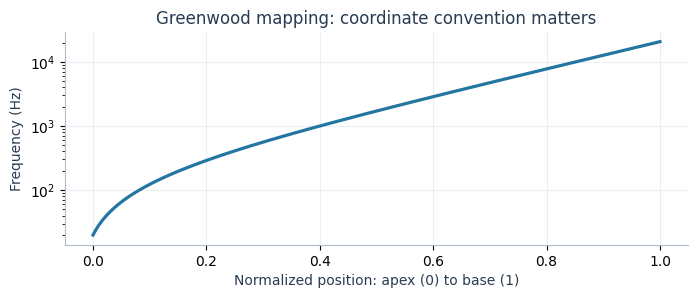
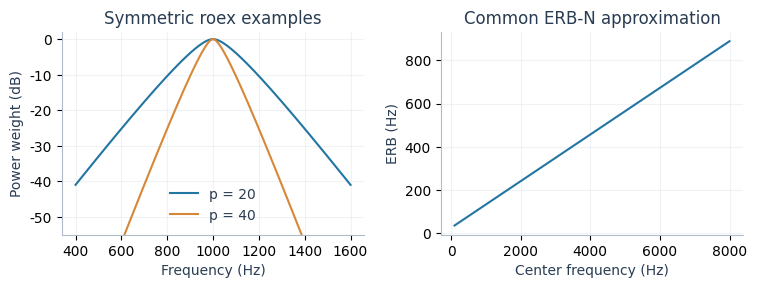
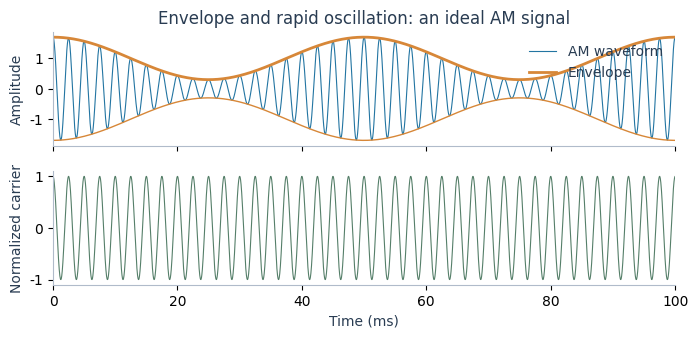
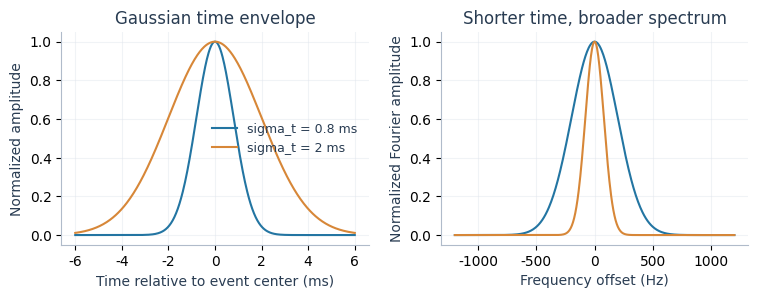
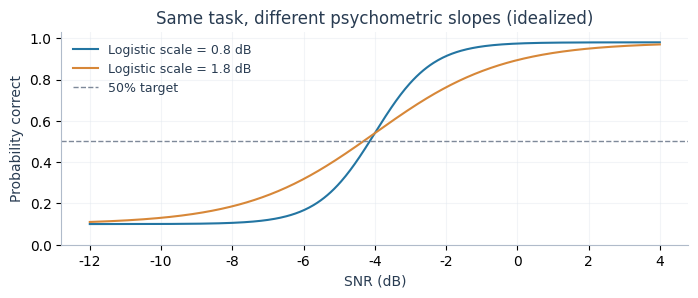
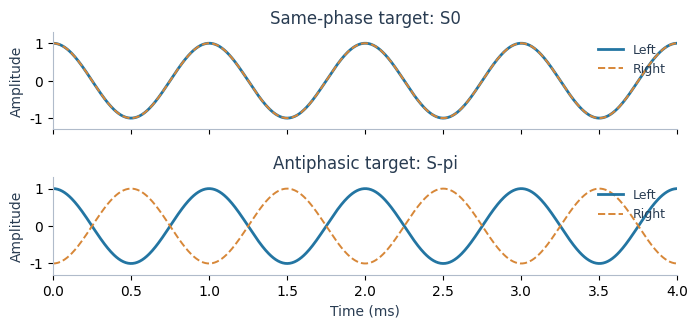

Source code (Python) for these figures, in order:
"""Generate idealized teaching plots; none are empirical measurements.

Optional dependencies: scripts/figures-requirements.txt.
Run from the repository root. SVG files are committed and require no Python at build time.
"""
from pathlib import Path
import numpy as np
import matplotlib
matplotlib.use('Agg')
import matplotlib.pyplot as plt

OUT = Path('public/figures')
OUT.mkdir(parents=True, exist_ok=True)
plt.rcParams.update({'font.family': 'DejaVu Sans', 'font.size': 10,
                     'axes.spines.top': False, 'axes.spines.right': False,
                     'axes.labelcolor': '#293c52', 'text.color': '#293c52',
                     'axes.edgecolor': '#b0bbca', 'grid.color': '#dfe5ed',
                     'svg.fonttype': 'none'})
COLORS = ['#2375a2', '#d78738', '#557f69']

def save(fig, name):
    fig.tight_layout(pad=1.5)
    fig.savefig(OUT / (name + '.svg'), metadata={'Date': None, 'Description': 'Idealized teaching illustration, not empirical data.'})
    Path('artifacts/figure-preview').mkdir(parents=True, exist_ok=True)
    fig.savefig(Path('artifacts/figure-preview') / (name + '.png'), dpi=140)
    plt.close(fig)

fig, ax = plt.subplots(figsize=(7.2, 3.2))
x = np.linspace(0, 1, 400)
ax.semilogy(x, 165.4*(10**(2.1*x)-0.88), color=COLORS[0], lw=2.3)
ax.set(xlabel='Normalized position: apex (0) to base (1)', ylabel='Frequency (Hz)',
       title='Greenwood mapping: coordinate convention matters')
ax.grid(alpha=.6)
save(fig, 'frequency-place')

fig, axes = plt.subplots(1, 2, figsize=(7.8, 3.1))
f = np.linspace(400, 1600, 800)
for p, color in [(20, COLORS[0]), (40, COLORS[1])]:
    g = np.abs(f-1000)/1000
    w = (1+p*g)*np.exp(-p*g)
    axes[0].plot(f, 10*np.log10(w), color=color, label=f'p = {p}')
axes[0].set(xlabel='Frequency (Hz)', ylabel='Power weight (dB)', ylim=(-55, 2), title='Symmetric roex examples')
axes[0].legend(frameon=False)
fc = np.linspace(100, 8000, 400)
axes[1].plot(fc, 24.7*(4.37*fc/1000+1), color=COLORS[0])
axes[1].set(xlabel='Center frequency (Hz)', ylabel='ERB (Hz)', title='Common ERB-N approximation')
for ax in axes: ax.grid(alpha=.45)
save(fig, 'auditory-filter')

fig, axes = plt.subplots(2, 1, figsize=(7.2, 3.6), sharex=True)
t = np.linspace(0, .1, 5000)
m = .7
env = 1+m*np.cos(2*np.pi*20*t)
carrier = np.cos(2*np.pi*400*t)
axes[0].plot(t*1000, env*carrier, color=COLORS[0], lw=.8, label='AM waveform')
axes[0].plot(t*1000, env, color=COLORS[1], lw=2, label='Envelope')
axes[0].plot(t*1000, -env, color=COLORS[1], lw=1)
axes[0].set(ylabel='Amplitude', title='Envelope and rapid oscillation: an ideal AM signal')
axes[0].legend(frameon=False, loc='upper right')
axes[1].plot(t*1000, carrier, color=COLORS[2], lw=.8)
axes[1].set(xlabel='Time (ms)', ylabel='Normalized carrier', xlim=(0, 100))
save(fig, 'envelope-tfs')

fig, axes = plt.subplots(1, 2, figsize=(7.8, 3.2))
t = np.linspace(-.006, .006, 500)
df = np.linspace(-1200, 1200, 500)
for sigma, color in [(.0008, COLORS[0]), (.002, COLORS[1])]:
    axes[0].plot(t*1000, np.exp(-t*t/(2*sigma*sigma)), color=color, label=f'sigma_t = {sigma*1000:g} ms')
    axes[1].plot(df, np.exp(-2*np.pi**2*sigma*sigma*df*df), color=color)
axes[0].set(xlabel='Time relative to event center (ms)', ylabel='Normalized amplitude', title='Gaussian time envelope')
axes[0].legend(frameon=False, fontsize=9)
axes[1].set(xlabel='Frequency offset (Hz)', ylabel='Normalized Fourier amplitude', title='Shorter time, broader spectrum')
for ax in axes: ax.grid(alpha=.45)
save(fig, 'gaussian-width')

fig, ax = plt.subplots(figsize=(7.2, 3.2))
snr = np.linspace(-12, 4, 500)
for slope, color in [(.8, COLORS[0]), (1.8, COLORS[1])]:
    ax.plot(snr, .1+.88/(1+np.exp(-(snr+4)/slope)), color=color,
            label=f'Logistic scale = {slope:g} dB')
ax.axhline(.5, ls='--', color='#7e8999', lw=1, label='50% target')
ax.set(xlabel='SNR (dB)', ylabel='Probability correct', ylim=(0, 1.03),
       title='Same task, different psychometric slopes (idealized)')
ax.legend(frameon=False, fontsize=9)
ax.grid(alpha=.4)
save(fig, 'psychometric-function')

fig, axes = plt.subplots(2, 1, figsize=(7.2, 3.5), sharex=True)
t = np.linspace(0, .004, 800)
left = np.cos(2*np.pi*1000*t)
for ax, sign, title in [(axes[0], 1, 'Same-phase target: S0'), (axes[1], -1, 'Antiphasic target: S-pi')]:
    ax.plot(t*1000, left, color=COLORS[0], lw=2, label='Left')
    ax.plot(t*1000, sign*left, color=COLORS[1], lw=1.4, ls='--', label='Right')
    ax.set(ylabel='Amplitude', title=title, ylim=(-1.3, 1.3))
    ax.legend(frameon=False, fontsize=9, loc='upper right')
axes[1].set(xlabel='Time (ms)', xlim=(0, 4))
save(fig, 'binaural-phase')
